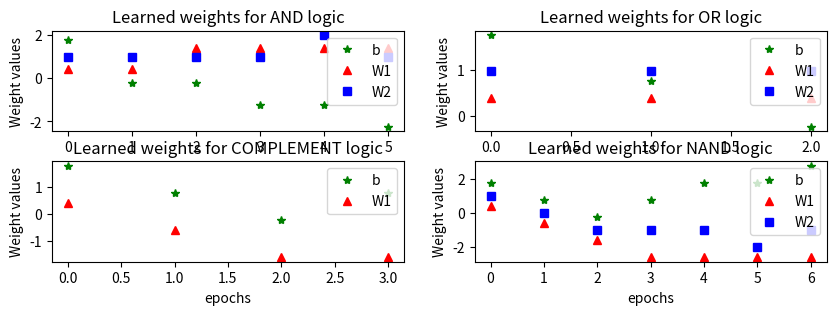

Reproduce this figure in Python.
import numpy as np
import matplotlib.pyplot as plt

# inputs initializing
# columns = (bias, x1, x2, y)
AND_set = np.array([[1,0,0,0],
                    [1,0,1,0],
                    [1,1,0,0],
                    [1,1,1,1]])

OR_set = np.array([[1,0,0,0],
                   [1,0,1,1],
                   [1,1,0,1],
                   [1,1,1,1]])

COMPLEMENT_set = np.array([[1,0,1],
                           [1,1,0]])

NAND_set =np.array([[1,0,0,1],
                    [1,0,1,1],
                    [1,1,0,1],
                    [1,1,1,0]]) 

XOR_set =np.array([[1,0,0,0],
                    [1,0,1,1],
                    [1,1,0,1],
                    [1,1,1,0]]) 

# learning rate 
learn_rate = 1

def activation_fn(x):
    return 1 if x >=0 else 0

def train(x):
    dim = x.shape[1]
    col = x.shape[0]
    iterate = True
    iteration = 0

    #initial weights
    np.random.seed(0)
    weights = np.random.randn(1,dim -1)
    W = weights
    print("Initial weights is " + str(weights))
    # for i in range(iteration):
    while iterate:
        iterate = False
        for j in range(col):
            v = weights.dot(x[j,:-1])
            v_out = activation_fn(v)
            error = x[j,-1] - v_out
            if error != 0 :
                # print("wrong weights is " + str(weights))
                weights = weights + learn_rate*x[j,:-1]*error
                # W = np.append(W,weights,axis = 0)
                # print("Updated weights is " + str(weights))
                iterate = True 
        if iterate == True:
            W = np.append(W,weights,axis = 0)
            print("Updated weights is " + str(weights))           
        iteration += 1
    print(str(iteration) + " times of epochs")
    return W
    
def plotweights(W_AND,W_OR,W_NAND,W_COMPLEMENT):
    iter_range = range(W_AND.shape[0])
    iter_OR = range(W_OR.shape[0])
    iter_NAND = range(W_NAND.shape[0])
    iter_COMPLEMENT = range(W_COMPLEMENT.shape[0])

    plt.figure(num=3, figsize=(10, 3),)
    plt.subplots_adjust(wspace =0.2, hspace =0.3)
    plt.subplot(2,2,1)
    plt.plot(iter_range,W_AND[:,0:1],'g*',iter_range,W_AND[:,1:2],'r^',iter_range,W_AND[:,2:3],'bs')
    # plt.plot(iter_range,W[:,1:2],'r^','w1')
    # plt.plot(iter_range,W[:,2:3],'bs')
    plt.title("Learned weights for AND logic")
    plt.xlabel("epochs")
    plt.ylabel("Weight values")
    plt.legend(('b','W1','W2'),loc = 'upper right')

    plt.subplot(2,2,2)
    plt.plot(iter_OR,W_OR[:,0:1],'g*',iter_OR,W_OR[:,1:2],'r^',iter_OR,W_OR[:,2:3],'bs')
    # plt.scatter(iter_OR,W3,c='r')
    # plt.scatter(iter_OR,W4,c='b')
    plt.title("Learned weights for OR logic")
    plt.xlabel("epochs")
    plt.ylabel("Weight values")
    plt.legend(('b','W1','W2'),loc = 'upper right')

    plt.subplot(2,2,3)
    plt.plot(iter_COMPLEMENT,W_COMPLEMENT[:,0:1],'g*',iter_COMPLEMENT,W_COMPLEMENT[:,1:2],'r^')
    # plt.scatter(iter_COMPLEMENT,W7,c='r')
    plt.title("Learned weights for COMPLEMENT logic")
    plt.xlabel("epochs")
    plt.ylabel("Weight values")
    plt.legend(('b','W1'),loc = 'upper right')

    plt.subplot(2,2,4)
    plt.plot(iter_NAND,W_NAND[:,0:1],'g*',iter_NAND,W_NAND[:,1:2],'r^',iter_NAND,W_NAND[:,2:3],'bs')
    plt.title("Learned weights for NAND logic")
    plt.xlabel("epochs")
    plt.ylabel("Weight values")
    plt.legend(('b','W1','W2'),loc = 'upper right')
    plt.show()



def compare_weights(W_AND,W_OR,W_NAND):
    X = np.arange(-0.2,2,0.5)
    y_AND_learn = -(W_AND[W_AND.shape[0]-1,1]*X + W_AND[W_AND.shape[0]-1,0])/W_AND[W_AND.shape[0]-1,2]
    y_AND_off = -X + 1.5

    y_OR_learn = -(W_OR[W_OR.shape[0]-1,1]*X + W_OR[W_OR.shape[0]-1,0])/W_OR[W_OR.shape[0]-1,2]
    y_OR_off = -X + 0.5

    y_NAND_learn = -(W_NAND[W_NAND.shape[0]-1,1]*X + W_NAND[W_NAND.shape[0]-1,0])/W_NAND[W_NAND.shape[0]-1,2]
    y_NAND_off = -X + 1.5

    plt.figure(num=3, figsize=(10, 3),)
    plt.subplots_adjust(wspace =0.2, hspace =0.3)
    plt.subplot(2,2,1)
    plt.plot([0,0,1],[0,1,0],'bo',[1],[1],'ro')
    plt.plot(X,y_AND_learn,label = "Learned")
    plt.plot(X,y_AND_off,label = "off line calculation")
    plt.title("Learned weights & off line weights for AND logic")
    plt.xlabel("X1")
    plt.ylabel("X2")
    plt.legend()

    plt.subplot(2,2,2)
    plt.plot([0],[0],'bo',[0,1,1],[1,0,1],'ro')
    plt.plot(X,y_OR_learn,label = "Learned")
    plt.plot(X,y_OR_off,label = "off line calculation")
    plt.title("Learned weights & off line weights for OR logic")
    plt.xlabel("X1")
    plt.ylabel("X2")
    plt.legend()

    plt.subplot(2,2,3)
    plt.plot([0,0,1],[0,1,0],'bo',[1],[1],'ro')
    plt.plot(X,y_NAND_learn,label = "Learned")
    plt.plot(X,y_NAND_off,label = "off line calculation")
    plt.title("Learned weights & off line weights for NAND logic")
    plt.xlabel("X1")
    plt.ylabel("x2")
    plt.legend()

    plt.show()



W_AND = train(AND_set)
W_OR = train(OR_set)
W_NAND = train(NAND_set)
W_COMPLEMENT = train(COMPLEMENT_set)
Plotweights = plotweights(W_AND,W_OR,W_NAND,W_COMPLEMENT)
# Compare_weights = compare_weights(W_AND,W_OR,W_NAND)
# X_OR =train(XOR_set)